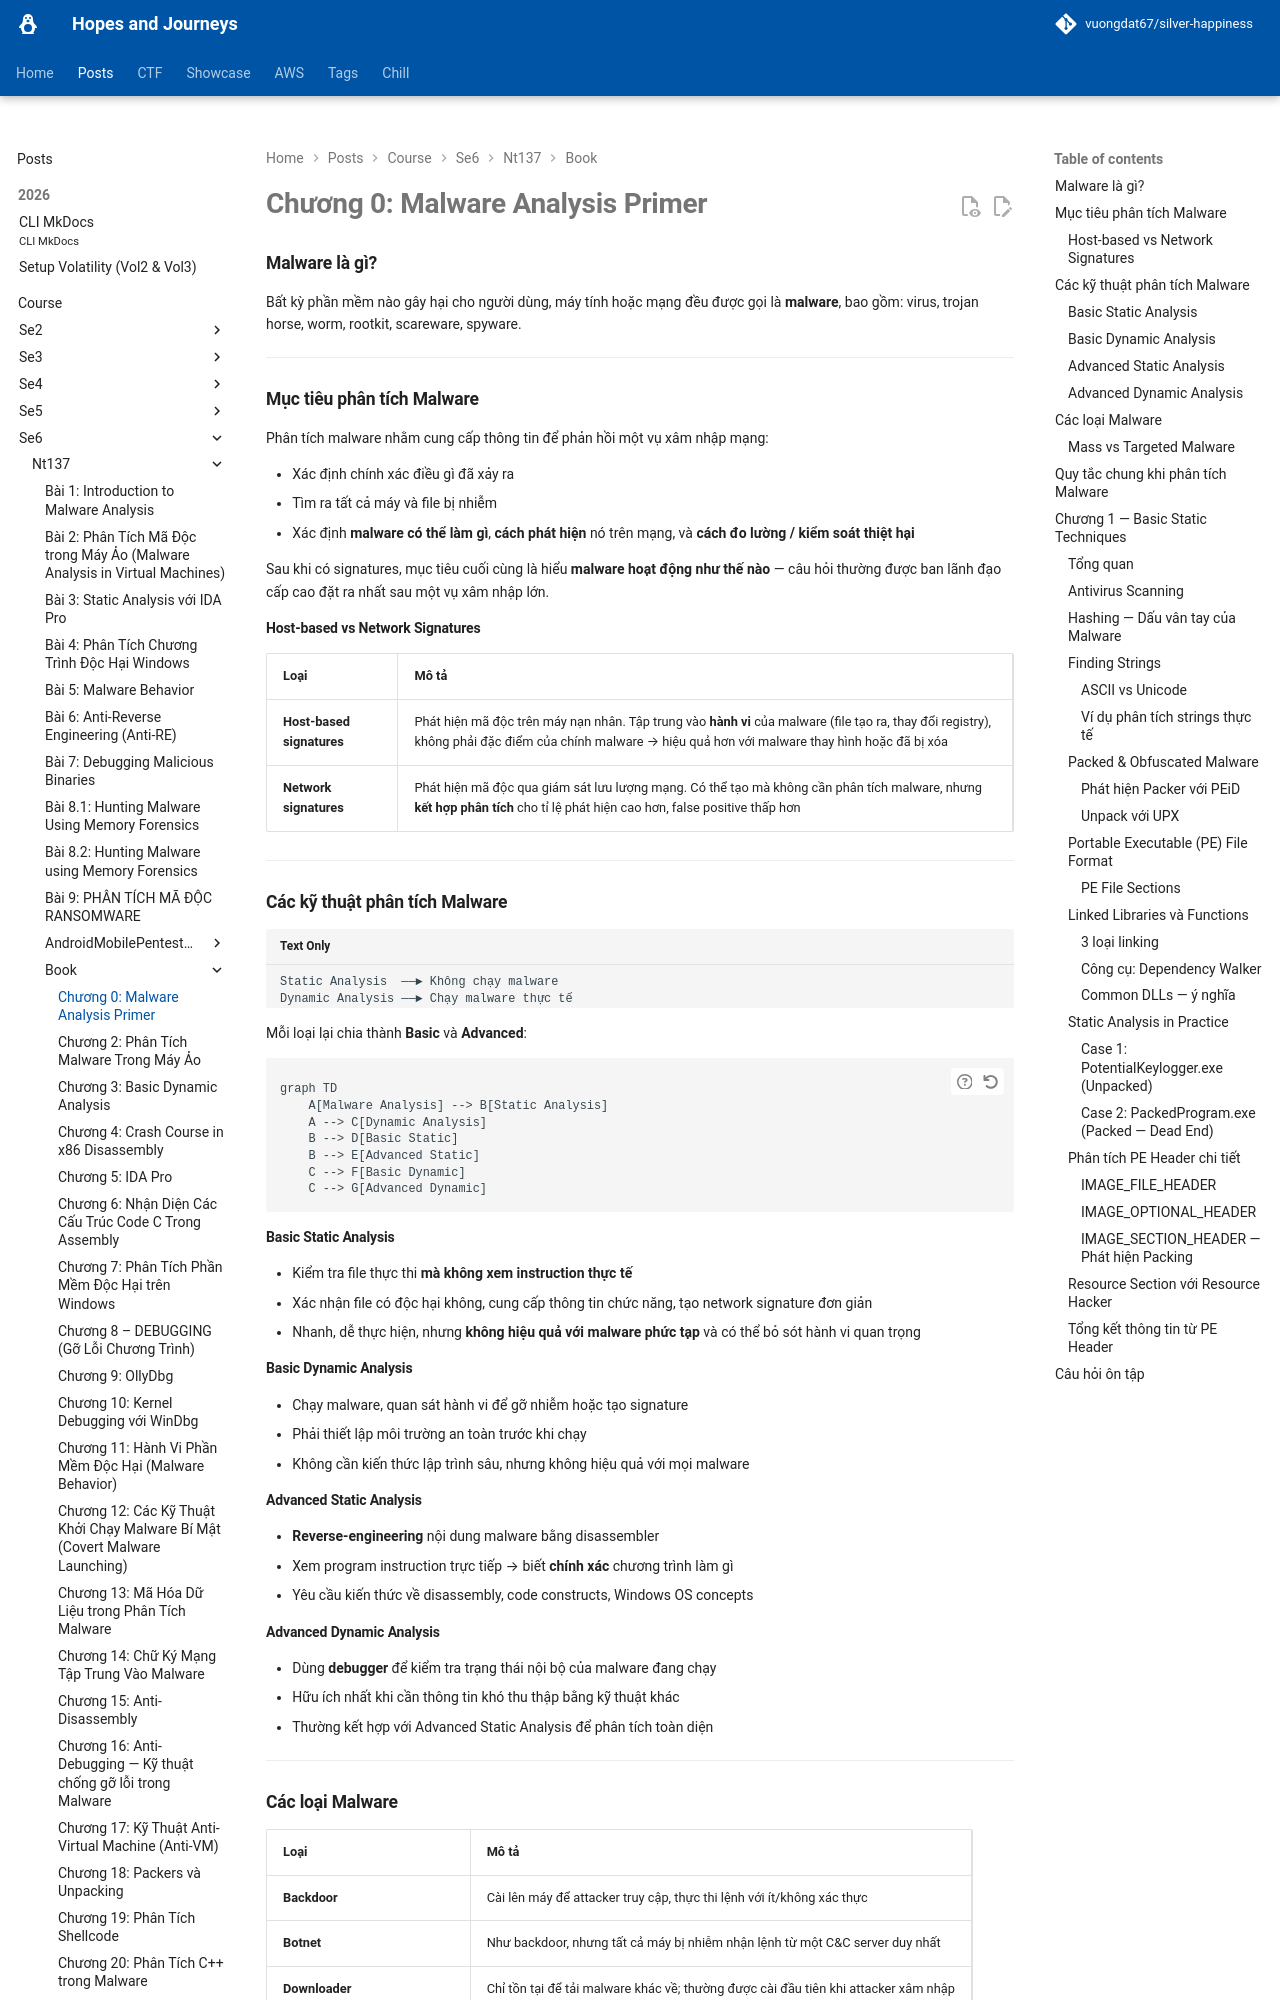

repository: vuongdat67/silver-happiness · page: posts/course/se6/nt137/Book/C0-1/index.html · generator: mkdocs

# Chương 0: Malware Analysis Primer

### Malware là gì?

Bất kỳ phần mềm nào gây hại cho người dùng, máy tính hoặc mạng đều được gọi là **malware**, bao gồm: virus, trojan horse, worm, rootkit, scareware, spyware.

---

### Mục tiêu phân tích Malware

Phân tích malware nhằm cung cấp thông tin để phản hồi một vụ xâm nhập mạng:

- Xác định chính xác điều gì đã xảy ra
- Tìm ra tất cả máy và file bị nhiễm
- Xác định **malware có thể làm gì**, **cách phát hiện** nó trên mạng, và **cách đo lường / kiểm soát thiệt hại**

Sau khi có signatures, mục tiêu cuối cùng là hiểu **malware hoạt động như thế nào** — câu hỏi thường được ban lãnh đạo cấp cao đặt ra nhất sau một vụ xâm nhập lớn.

#### Host-based vs Network Signatures

| Loại | Mô tả |
|---|---|
| **Host-based signatures** | Phát hiện mã độc trên máy nạn nhân. Tập trung vào **hành vi** của malware (file tạo ra, thay đổi registry), không phải đặc điểm của chính malware → hiệu quả hơn với malware thay hình hoặc đã bị xóa |
| **Network signatures** | Phát hiện mã độc qua giám sát lưu lượng mạng. Có thể tạo mà không cần phân tích malware, nhưng **kết hợp phân tích** cho tỉ lệ phát hiện cao hơn, false positive thấp hơn |

---

### Các kỹ thuật phân tích Malware

```
Static Analysis  ──► Không chạy malware
Dynamic Analysis ──► Chạy malware thực tế
```

Mỗi loại lại chia thành **Basic** và **Advanced**:

```mermaid
graph TD
    A[Malware Analysis] --> B[Static Analysis]
    A --> C[Dynamic Analysis]
    B --> D[Basic Static]
    B --> E[Advanced Static]
    C --> F[Basic Dynamic]
    C --> G[Advanced Dynamic]
```

#### Basic Static Analysis
- Kiểm tra file thực thi **mà không xem instruction thực tế**
- Xác nhận file có độc hại không, cung cấp thông tin chức năng, tạo network signature đơn giản
- Nhanh, dễ thực hiện, nhưng **không hiệu quả với malware phức tạp** và có thể bỏ sót hành vi quan trọng

#### Basic Dynamic Analysis
- Chạy malware, quan sát hành vi để gỡ nhiễm hoặc tạo signature
- Phải thiết lập môi trường an toàn trước khi chạy
- Không cần kiến thức lập trình sâu, nhưng không hiệu quả với mọi malware

#### Advanced Static Analysis
- **Reverse-engineering** nội dung malware bằng disassembler
- Xem program instruction trực tiếp → biết **chính xác** chương trình làm gì
- Yêu cầu kiến thức về disassembly, code constructs, Windows OS concepts

#### Advanced Dynamic Analysis
- Dùng **debugger** để kiểm tra trạng thái nội bộ của malware đang chạy
- Hữu ích nhất khi cần thông tin khó thu thập bằng kỹ thuật khác
- Thường kết hợp với Advanced Static Analysis để phân tích toàn diện

---
